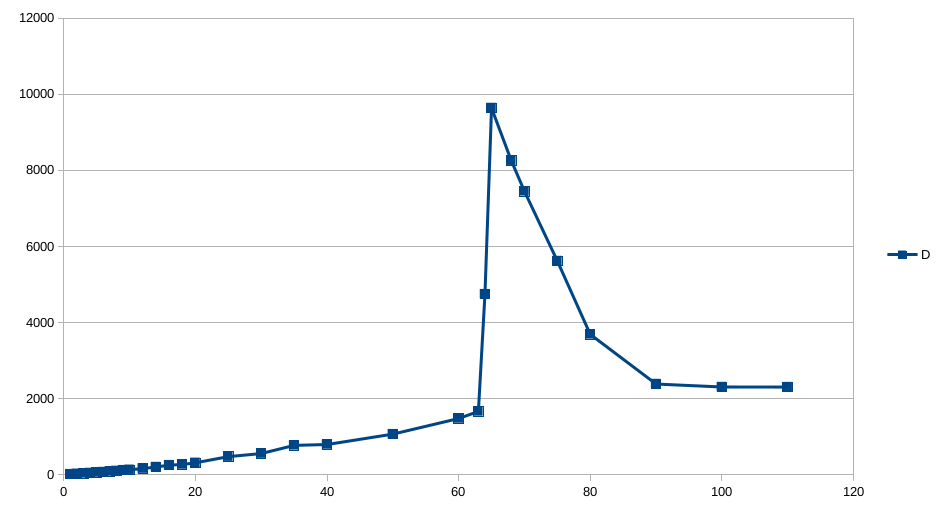

The table this chart was drawn from, first rows:
q, D, Remarques
1, 16.73, Peu de pertes
2, 27.27, Pertes devenant visibles
3, 38.16, Clairement visible
4, 48.76, Devient désagréable ; fond pixelisé
5, 61.09, 
6, 74.39, De pire en pire
7, 87.18, 
8, 102.8, 
9, 121.6, Bordures front/chapeau et menton/épaule …
10, 133.6, Cheveux unis
12, 163.7, 
14, 205, 
16, 254.1, Plus que des bordures ; niveaux de gris …
18, 270.7, Bloc de fréquence < 2
20, 314.9, 
25, 477, 
30, 558.9, Quatre niveaux de gris hors bordures
35, 773.6, Trois niveaux de gris hors bordures
40, 796.4, Trois niveaux de gris ; peu de restes de…
50, 1069, Idem ; une cinquantaine de blocs non hom…
60, 1479, Idem ; trentaine
63, 1665
64, 4747
65, 9639
68, 8255
70, 7451, Gris ; blanc ; noir ; vingtaine
75, 5618
80, 3690, Majorité de gris
90, 2385, 
100, 2307, Un bloc non gris
110, 2306, Tout gris
